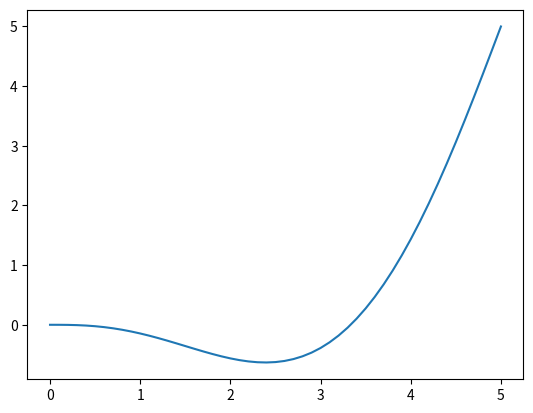

Recreate this plot in Python.
import numpy as np
import matplotlib.pyplot as plt

class QuinticPolynomial:
    def __init__(self,init_pos,init_vel,init_acc,final_pos,final_vel,final_acc,T):

        # s(t) = a0 + a1*t + a2*t^2 + a3*t^3 + a4*t^4 + a5*t^5

        self.a0 = init_pos
        self.a1 = init_vel
        self.a2 = init_acc

        A = [
            [T**3,T**4,T**5],
            [3*T**2,4*T**3,5*T**4],
            [6*T,12*T**2,20*T**3]
            ]

        B = [
            [final_pos-self.a0-self.a1*T-self.a2*T**2],
            [final_vel-self.a1-2*self.a2*T],
            [final_acc-2*self.a2]
            ]

        x = np.linalg.solve(A,B)

        self.a3 = x[0]
        self.a4 = x[1]
        self.a5 = x[2]


    def cal_position(self,t):

        xt = self.a0 + self.a1*t + self.a2*(t**2) + self.a3*(t**3) + self.a4*(t**4) + self.a5*(t**5)

        return xt

    def cal_velocity(self,t):

        vt = self.a1 + 2*self.a2*t + 3*self.a3*(t**2) + 4*self.a4*(t**3) + 5*self.a5*(t**4)

        return vt

    def cal_acceleration(self,t):

        at = 2*self.a2 + 6*self.a3*t + 12*self.a4*(t**2) + 20*self.a5*(t**3)

        return at

    def cal_jerk(self,t):

        jt = 6*self.a3 + 24*self.a4*t + 60*self.a5*(t**2)

        return jt

def main():
    x0 = 0
    v0 = 0
    a0 = 0
    x1 = 5
    v1 = 4
    a1 = 0
    T = 5
    traj = QuinticPolynomial(x0,v0,a0,x1,v1,a1,T)
    pos = []
    time = []
    dt = 0
    while dt<5:
        pos.append(traj.cal_position(dt))
        time.append(dt)
        dt = dt + 0.1

    plt.plot(time,pos)
    plt.show()



if __name__=="__main__":
    main()
